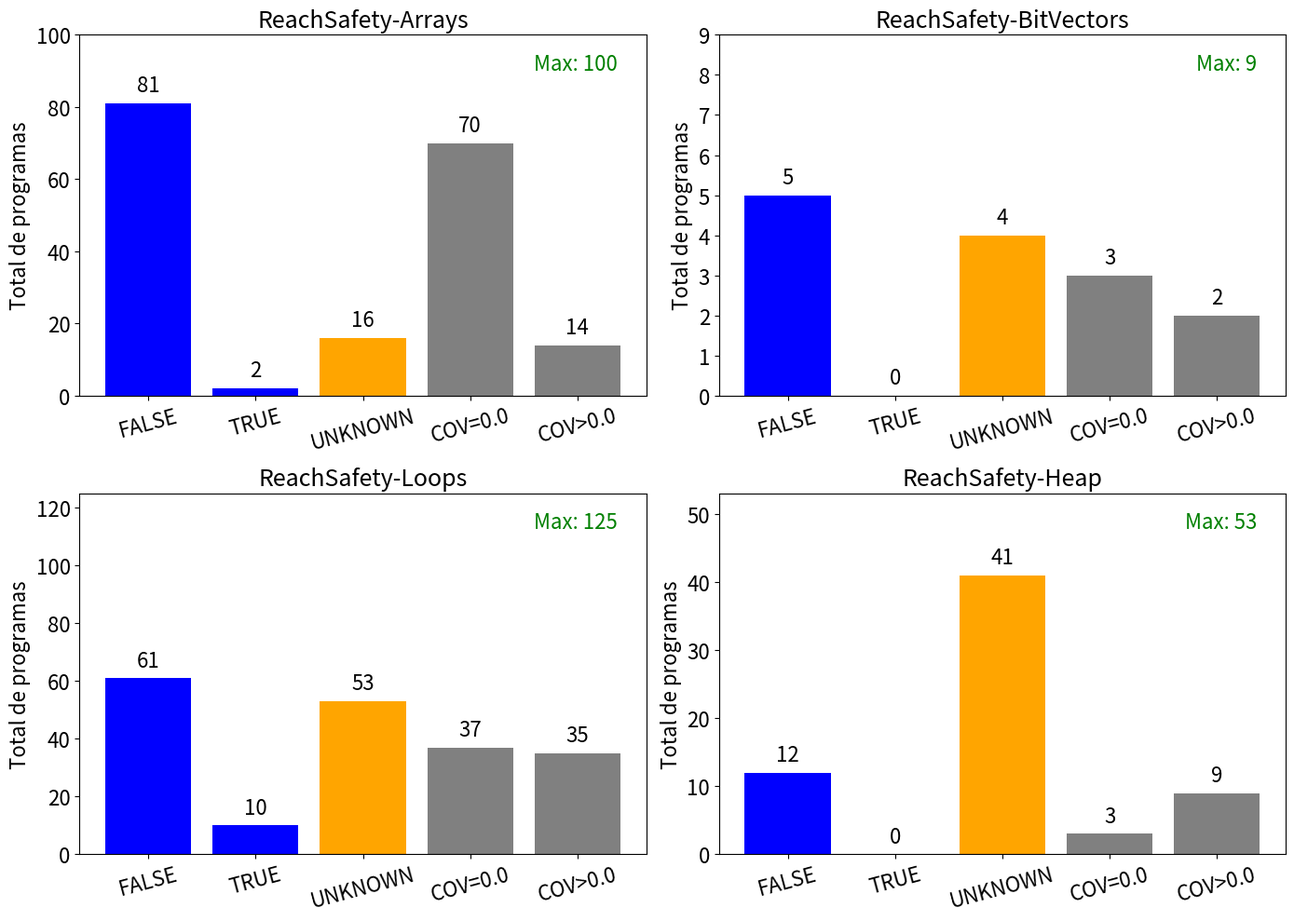

This figure's Python source:
import matplotlib.pyplot as plt

# Dados para cada subcategoria
dados = [
    {
        "scope_name": "ReachSafety-Arrays",
        "total_program_files": 100,
        "FALSE": 81,
        "TRUE": 2,
        "UNKNOWN": 16,
        "COV=0.0": 70,
        "COV>0.0": 14
    },
    {
        "scope_name": "ReachSafety-BitVectors",
        "total_program_files": 9,
        "FALSE": 5,
        "TRUE": 0,
        "UNKNOWN": 4,
        "COV=0.0": 3,
        "COV>0.0": 2
    },
    {
        "scope_name": "ReachSafety-Loops",
        "total_program_files": 125,
        "FALSE": 61,
        "TRUE": 10,
        "UNKNOWN": 53,
        "COV=0.0": 37,
        "COV>0.0": 35
    },
    {
        "scope_name": "ReachSafety-Heap",
        "total_program_files": 53,
        "FALSE": 12,
        "TRUE": 0,
        "UNKNOWN": 41,
        "COV=0.0": 3,
        "COV>0.0": 9
    },
]

# Torres e definição de cores
torres = ['FALSE', 'TRUE', 'UNKNOWN', 'COV=0.0', 'COV>0.0']
cores = ['blue', 'blue', 'orange', 'grey', 'grey']

# Cria um grid 2x2 para os subplots
fig, axes = plt.subplots(2, 2, figsize=(14, 10))
axes = axes.flatten()

for ax, grupo in zip(axes, dados):
    # Obtém os valores para cada torre e o total_program_files
    valores = [grupo[t] for t in torres]
    total_pf = grupo["total_program_files"]

    # Plota as barras com as cores definidas
    barras = ax.bar(torres, valores, color=cores)
    
    # Configura título e rótulos dos eixos com os tamanhos de fonte especificados
    ax.set_title(grupo["scope_name"], fontsize=18)
    # ax.set_xlabel("Subcategorias", fontsize=16)
    ax.set_ylabel("Total de programas", fontsize=16)
    
    # Rotaciona os rótulos do eixo x em 10 graus e ajusta a fonte
    plt.setp(ax.get_xticklabels(), rotation=15, fontsize=16)
    plt.setp(ax.get_yticklabels(), fontsize=16)
    
    # Define o limite do eixo y igual a total_program_files
    ax.set_ylim(0, total_pf)
    
    # Exibe o valor máximo (total_program_files) no canto superior direito do subplot
    ax.text(0.95, 0.95, f'Max: {total_pf}', transform=ax.transAxes,
            ha='right', va='top', fontsize=16, color='green')
    
    # Exibe os números acima de cada barra com fonte 16
    for barra in barras:
        y_valor = barra.get_height()
        ax.text(barra.get_x() + barra.get_width()/2, y_valor + total_pf*0.02,
                str(y_valor), ha='center', va='bottom', fontsize=16)

plt.tight_layout()
plt.show()
